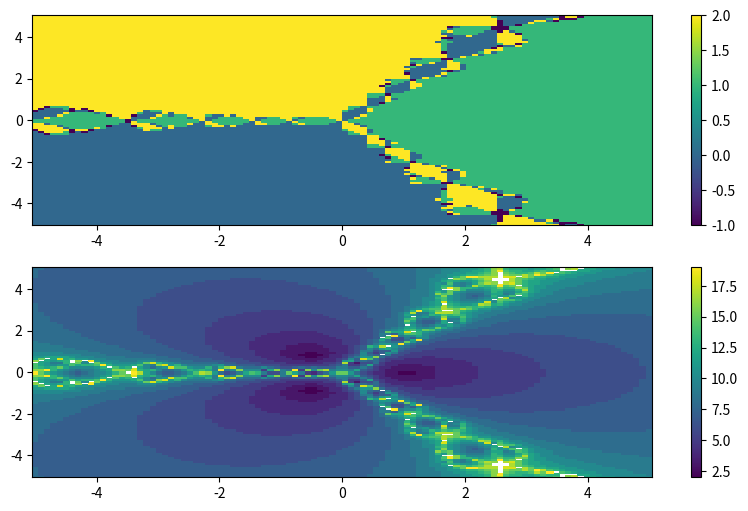

The matplotlib source for this figure:
# Imports
import numpy as np
import matplotlib.pyplot as plt

class Fractal2D:
    """
    LÄGG TILL X-AXIS, Y-AXIS, TITLE OSV.
    """
    def __init__(self, f, deriv=None):
        self.f = f
        if deriv:
            self.deriv = deriv
        else:
            self.deriv = self.jacobian
        self.zeros=[]
    
    def newtons_method(self, x0, tol=1e-6, maxiter=20):
        delta = np.linalg.norm(self.f(x0))
        for i in range(maxiter):
            dx = np.linalg.solve(self.deriv(x0), -self.f(x0))
            x0 = x0 + dx
            delta = np.linalg.norm(self.f(x0))
            if delta < tol:
                return x0, i
            
        return None, None

    def simplified_newtons_method(self, x, tol=1e-6, maxiter=20):
        pass
    
    def find_zero(self, init_guess, tol=1e-6, min_dist=1e-3, simplified=False):
        """
        Function of finding zeros and then saving them, if not found return -1 
        :param init_guess: intial value of guess, expected type(np.array)
        :(optional) param tol: tolerance, expected type(float)
        :(optional) param min_dist: minimum distance between zeros, expected type(float)
        :(optional) param simplified: use of simplifed method, expected type(boolean)
        :return: index of zero in list
        """
        if simplified:
            x, i = self.simplified_newtons_method(init_guess, tol)
        else:
            x, i = self.newtons_method(init_guess, tol)
        if x is None:
            return -1, None
        for idx, zeros in enumerate(self.zeros):
            if np.linalg.norm(x - zeros) < min_dist:
                return idx, i
        self.zeros.append(x)
        return len(self.zeros) - 1, i 
                
        
    def get_A(self, mesh, simplified=False): 
        """
        Building of the A matrix containing the index of the zero to which newton's algorithm converged from the point p_ij
        :param mesh: mesh represented as a tuple that sets up grid in the set G = [ a, b] x [ c, d], expected type(tuple(np.array))
        :(optional) param simplified: use of simplifed method, expected type(boolean)
        :return A: matrix of, expected type(np.array)
        """
        X, Y = mesh
        N, _= X.shape
        A = np.zeros((N, N))
        Ai = np.zeros((N, N))
        for i in range(N):
            for j in range(N):
                A[i, j], Ai[i, j] = self.find_zero(np.array([X[i, j],Y[i, j]]))
                
        self.zeros = []
        return A, Ai
                                        
    def plot(self, N, a, b, c, d, simplified=False, disp_iter=False, save_as=''):
        """
        Makes a colorplot over the index number of found zero when using newtons method starting at point (X{i, j}, Y{i, j}).
        :param N: Number of point in one dimension to be used for mesh. N -> N**2 mesh points, Expected type (int).
        :param a: left bound of interval in first dimension, expected types (int, float)
        :param b: right bound of interval in first dimension, expected types (int, float)
        :param c: left bound of interval in second dimension, expected types (int, float)
        :param d: right bound of interval in second dimension, expected types (int, float)
        :(Optional) param simplified: 
        """
        x = np.linspace(a, b, N)
        y = np.linspace(c, d, N)
        X,Y = np.meshgrid(x, y)
        A, Ai = self.get_A((X, Y))
        if disp_iter:
            fig, ax = plt.subplots(2, 1,figsize=(10,6))
            colorplot1 = ax[0].pcolor(X, Y, A)
            colorplot2 = ax[1].pcolor(X, Y, Ai)
            fig.colorbar(colorplot1, ax=ax[0])
            fig.colorbar(colorplot2, ax=ax[1])
        else:
            fig, ax = plt.subplots(figsize=(10,6))
            colorplot1 = ax.pcolor(X, Y, A)
            fig.colorbar(colorplot1,ax=ax)
            
        if save_as:
            plt.savefig(save_as + '.png')
            
        plt.show()
    
    def jacobian(self, x, step_size=1e-8):
        """
        Calculates jacobian of vector-valued function at a point x by using finite differences.
        :param x: Evalueation point of jacobian, expected types (numpy array, list).
        :(Optional) param step_size: Step size for finite difference derivative, expected types (int, float, etc.).
        :return jac: Jacobian matrix of vector-valued function, (Numpy array).
        """
        dims = len(x)
        fx = self.f(x)
        jac = np.zeros((dims, dims))
        for dim in range(dims):
            x[dim] += step_size
            jac[:, dim] = (self.f(x) - fx)/step_size
            x[dim] -= step_size

        return jac

# Test functions
def f1(x):
    return np.array([x[0]**3 - 3*x[0]*(x[1]**2) - 1, 3*(x[0]**2)*x[1] - x[1]**3])

def f2(x):
    return np.array([x[0]**3 - 3*x[0]*(x[1]**2) -2*x[0] - 2, 3*(x[0]**2)*x[1] - x[1]**3 - 2*x[1]])

def f3(x):
    return np.array([x[0]**8 - 28 * (x[0]**6)*(x[1]**2) + 70 * (x[0]**4)*(x[1]**4) + 15 * (x[0] ** 4) \
                    - 28 * (x[0] ** 2) * (x[1] ** 6) - 90 * (x[0] ** 2) * (x[1] ** 2) + (x[1] ** 8) + 15 * (x[1] ** 4) - 16,
                    8 * (x[0] ** 7) * x[1] - 56 * (x[0] ** 5) * (x[1] ** 3) + 56 * (x[0] ** 3) * (x[1] ** 5) \
                    + 60 * (x[0] ** 3) * x[1] - 8 * x[0] * (x[1] ** 7) - 60 * x[0] * (x[1] ** 3)])

# Jacobians. j1 is jacobian for f1 etc.
def j1(x):
    return np.array([[3*(x[0]**2 - x[1]**2), -6*x[0]*x[1]], [6*x[0]*x[1], 3*(x[0]**2 - x[1]**2)]])

def j2(x):
    return np.array([[3*(x[0]**2 - x[1]**2) - 2, -6*x[0]*x[1]], [6*x[0]*x[1], 3*(x[0]**2 - x[1]**2) - 2]])

def j3(x):
    x, y = x[0], x[1]
    
    df1dx = 4 * (2 * (x ** 7) - 42 * (x ** 5) * (y ** 2) + 5 * (x ** 3) * (3 + 14 * (y ** 4)) - x * (y ** 2) * (45 + 14 * (y ** 4)))
    df1dy = 4 * y * (-14 * (x ** 6) + 70 * (x ** 4) * (y ** 2) + (y ** 2) * (15 + 2 * (y ** 4)) - 3 * (x ** 2) * (15 + 14 * (y ** 4)))
    
    df2dx = 4 * y * (14 * (x ** 6) - 70 * (x ** 4) * (y ** 2) - (y ** 2) * (15 + 2 * (y ** 4)) + (x ** 2) * (45 + 42 * (y ** 4)))
    df2dy = 4 * (2 * (x ** 7) - 42 * (x ** 5) * (y ** 2) + 5 * (x ** 3) * (3 + 14 * (y ** 4)) - x * (y ** 2) * (45 + 14 * (y ** 4)))
    return np.array([[df1dx, df1dy], [df2dx, df2dy]])

# Test env.
fractal = Fractal2D(f1)
fractal.plot(100, -5, 5, -5, 5, disp_iter=True)